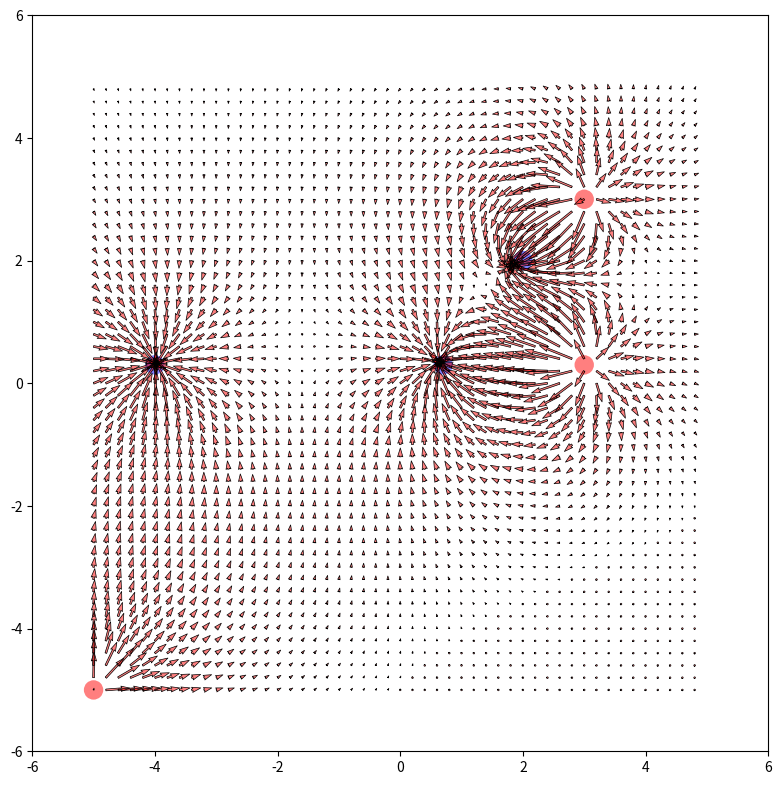

Write Python code to recreate this figure.
"""
ver np.pi

Kod za interaktivnu vizualizaciju vektorkog polja oko tačkastih naelektrisanja.

Program koristi sledeće module:
    1. numpy - Osnovne numeričke operacije poput sqrt, abs i funkcije meshgrid i plus su backendovane u nekom nizem programskom jeziku.
    2. scipy.const - Zato što me je mrzelo da nadjem na wiki-ju koliko iznosi dielektrična konstanta vakuuma i da prepišem taj broj.
    3. matplotlib - Vizualizacija svega i svačega. Jako moćan modul ako se pročita dokumentacija. Otkrio sam da postoji opcija da se prave animacije i live prikazi raznih stvari. (recimo talasno kretanje) Potrebno je instalirati i tk ako se ovo instlaira u virtualenv-u

Odlučio sam da ne pišem veliki docstring već da većinu linija komentarišem uz objašnjenje šta rade.

[redacted]

[redacted]
Jun 2015.

"""


import numpy as np
import matplotlib.pyplot as plt
import matplotlib.patches as patches
import scipy.constants as const

skr = const.pi*const.epsilon_0*4

class DraggablePoint:
    def __init__(self, p, q0, ind): #inicijalizujem telo
        self.q = q0 #sopstveno naelektrisanj je prosledjeno
        self.point = p
        self.c_kruznice = p.center
        self.press = None #definisem varijablu koja prikuplja poziciju nakon klika
        self.indeks = ind #indeks tela

        """definisem funckicju koja mi povezuje dogadjaj u plotu sa mouse click-om i kaze koja funkcija da se izvrsi nakon odredjene akcije
        u ovom slucaju imamo tri pocetak klika dok drzimo i kraj
        """

    def connect(self):
        self.cidpress = self.point.figure.canvas.mpl_connect('button_press_event', self.button_press_event)
        self.cidrelease = self.point.figure.canvas.mpl_connect('button_release_event',self.button_release_event)
        self.cidmotion = self.point.figure.canvas.mpl_connect('motion_notify_event', self.motion_notify_event)

    def disconnect(self): #destructor za vezu
        self.point.figure.canvas.mpl_disconnect(self.cidpress)
        self.point.figure.canvas.mpl_disconnect(self.cidrelease)
        self.point.figure.canvas.mpl_disconnect(self.cidmotion)


        """"na pocetak klika proveravamo da li je klik na grafiku, ako jeste
        menjamo self.press, radi samo za levi klik
        """
    def button_press_event(self,event):
        if event.inaxes != self.point.axes:
            return
        contains = self.point.contains(event)[0]
        if not contains: return
        if event.button == 1:
            self.press = self.point.center, event.xdata, event.ydata


        """Na pomeraj crtamo kruzic tako da uzimamo staru lokaciju i pomeramo za dx/dy
        """
    def motion_notify_event(self, event):
        if self.press is None: return
        if event.inaxes != self.point.axes: return
        self.point.center, xpress, ypress = self.press
        dx = event.xdata - xpress
        dy = event.ydata - ypress
        self.point.center = (self.point.center[0]+dx, self.point.center[1]+dy)
        self.point.figure.canvas.draw()

        """kada pustimo ocistimo celo polje, nacrtamo kruzice, i opet izracunamo polje sa novim pozicijama
        """
    def button_release_event(self,event):
        self.press = None
        self.point.figure.canvas.draw()
        self.c_kruznice = self.point.center[0], self.point.center[1]
        if self.indeks == 0:
            racun = polje(drs, X, Y)
            ax.cla()
            for c in circles:
                ax.add_patch(c)
            ax.quiver(X,Y,racun[0],racun[1], color='r',  alpha=0.5)
            ax.quiver(X,Y,racun[0],racun[1], edgecolor='k', facecolor='None', linewidth =.5)
            plt.draw()


if __name__ == '__main__':
    f_s=0.3 #force_softening



    def R(x,y):
        r=np.sqrt(x**2+y**2)+f_s
        return r


    def polje(tela, X, Y): #za racunanje polja
        Ex = 0
        Ey = 0
        for i in range(len(tela)):
            r = R(tela[i].c_kruznice[0] - X, tela[i].c_kruznice[1] - Y )
            ex = X - tela[i].c_kruznice[0]
            ey = Y - tela[i].c_kruznice[1]
            Ex += (tela[i].q/skr)*(1/(r+f_s)**3)*ex
            Ey += (tela[i].q/skr)*(1/(r+f_s)**3)*ey
        return Ex, Ey


    fig = plt.figure(figsize=(8,8)) #definisemo velicinu figure
    ax = fig.add_axes([0.05,0.05,0.92,0.92]) #definisemo ose
    ax.set_xlim(-6,6) #podesavamo granice prostora
    ax.set_ylim(-6,6)
    scale = 0.2
    X,Y=np.mgrid[-5:5:scale, -5:5:scale] #definisemo prostor

    circles = []
    q=[-1,1,-1, -1, 1, 1] #vrednosti naelektrisanja
    lokacije = [[2,2],[3,0.3],[0.7,0.3], [-4,0.3], [-5,-5], [3,3]] #pocetne lokacije

    #crtamo kruzice tako da je velicina proporcionalna naelektrisanju
    #ako je q negativno onda crtamo plavi kruzic

    for i in range(len(q)):
        r=np.sqrt(np.abs(q[i])/40) #skaliram precnik kruga
        if q[i] < 0:
            abv=patches.Circle(lokacije[i], r, fc='b', alpha=0.5, picker=True)
            circles.append(ax.add_patch(abv))
        else:
            zxc=patches.Circle(lokacije[i], r, fc='r', alpha=0.5, picker=True)
            circles.append(ax.add_patch(zxc))

    drs = []

    i = 0

    for c in circles:
        dr = DraggablePoint(c, q[i], i) #inicijalizujem telo
        dr.connect() #dajem mogucnost "pokretanja"
        drs.append(dr) #pakujem u listu
        i += 1

    racun = polje(drs, X, Y) #incijalno polje
    ax.quiver(X,Y,racun[0],racun[1], color='r',  alpha=0.5)
    ax.quiver(X,Y,racun[0],racun[1], edgecolor='k', facecolor='None', linewidth =.5) #inicijalni crtez
    plt.show()
